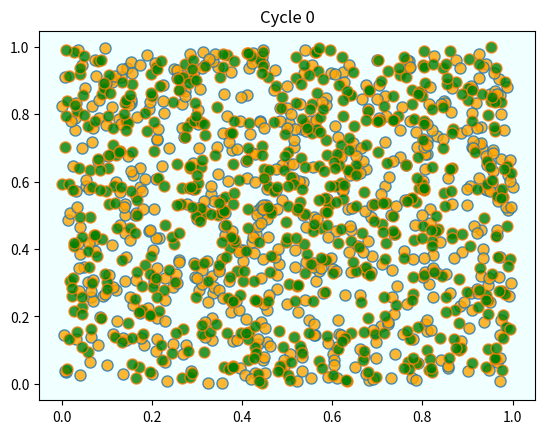
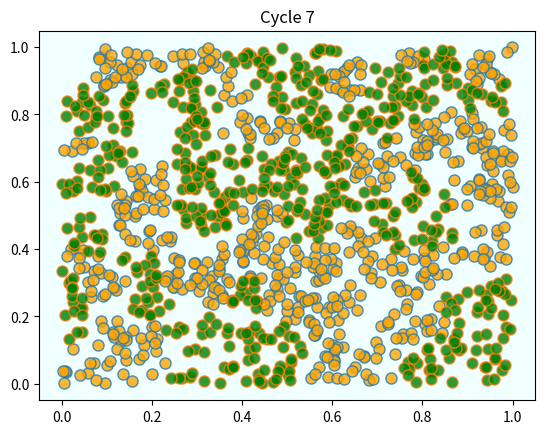
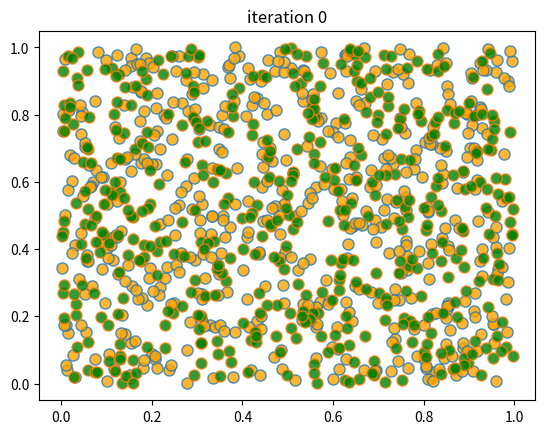
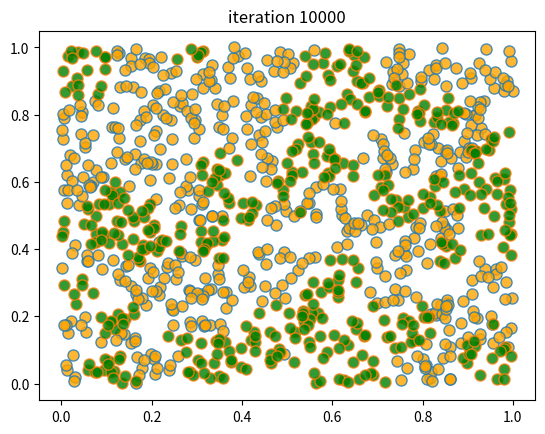
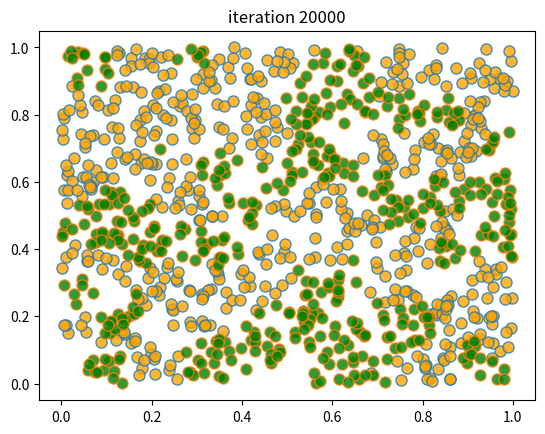
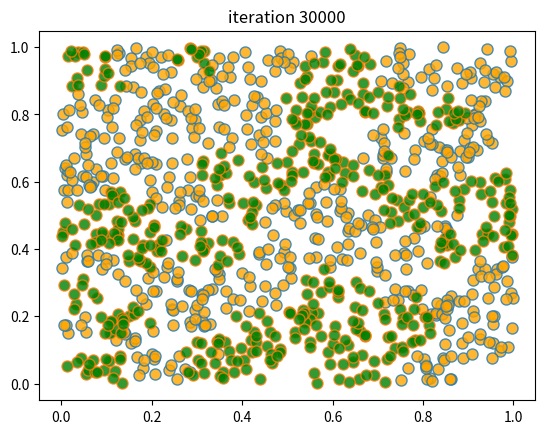
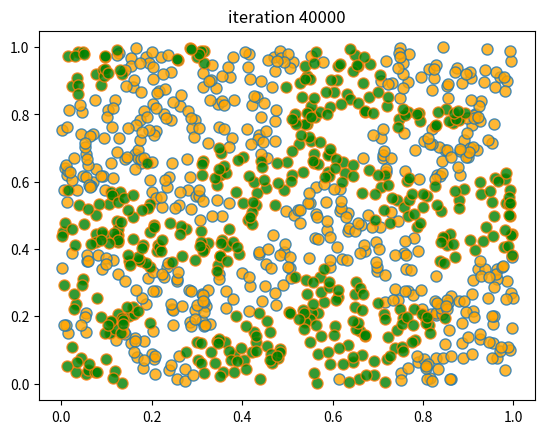
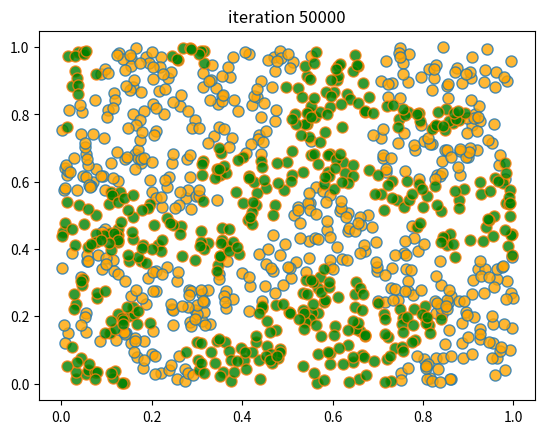

Recreate these plots in Python, in order.
%matplotlib inline
import matplotlib.pyplot as plt
from random import uniform, seed
from math import sqrt
import numpy as np

class Agent:

    def __init__(self, type):
        self.type = type
        self.draw_location()

    def draw_location(self):
        self.location = uniform(0, 1), uniform(0, 1)

    def get_distance(self, other):
        "Computes the euclidean distance between self and other agent."
        a = (self.location[0] - other.location[0])**2
        b = (self.location[1] - other.location[1])**2
        return sqrt(a + b)

    def happy(self,
                agents,                # List of other agents
                num_neighbors=10,      # No. of agents viewed as neighbors
                require_same_type=5):  # How many neighbors must be same type
        """
            True if a sufficient number of nearest neighbors are of the same
            type.
        """

        distances = []

        # Distances is a list of pairs (d, agent), where d is distance from
        # agent to self
        for agent in agents:
            if self != agent:
                distance = self.get_distance(agent)
                distances.append((distance, agent))

        # Sort from smallest to largest, according to distance
        distances.sort()

        # Extract the neighboring agents
        neighbors = [agent for d, agent in distances[:num_neighbors]]

        # Count how many neighbors have the same type as self
        num_same_type = sum(self.type == agent.type for agent in neighbors)
        return num_same_type >= require_same_type

    def update(self, agents):
        "If not happy, then randomly choose new locations until happy."
        while not self.happy(agents):
            self.draw_location()

def plot_distribution(agents, cycle_num):
    "Plot the distribution of agents after cycle_num rounds of the loop."
    x_values_0, y_values_0 = [], []
    x_values_1, y_values_1 = [], []
    # == Obtain locations of each type == #
    for agent in agents:
        x, y = agent.location
        if agent.type == 0:
            x_values_0.append(x)
            y_values_0.append(y)
        else:
            x_values_1.append(x)
            y_values_1.append(y)
    fig, ax = plt.subplots()
    plot_args = {'markersize': 8, 'alpha': 0.8}
    ax.set_facecolor('azure')
    ax.plot(x_values_0, y_values_0,
        'o', markerfacecolor='orange', **plot_args)
    ax.plot(x_values_1, y_values_1,
        'o', markerfacecolor='green', **plot_args)
    ax.set_title(f'Cycle {cycle_num-1}')
    plt.show()

def run_simulation(num_of_type_0=600,
                   num_of_type_1=600,
                   max_iter=100_000,       # Maximum number of iterations
                   set_seed=1234):

    # Set the seed for reproducibility
    seed(set_seed)

    # Create a list of agents of type 0
    agents = [Agent(0) for i in range(num_of_type_0)]
    # Append a list of agents of type 1
    agents.extend(Agent(1) for i in range(num_of_type_1))

    # Initialize a counter
    count = 1

    # Plot the initial distribution
    plot_distribution(agents, count)

    # Loop until no agent wishes to move
    while count < max_iter:
        print('Entering loop ', count)
        count += 1
        no_one_moved = True
        for agent in agents:
            old_location = agent.location
            agent.update(agents)
            if agent.location != old_location:
                no_one_moved = False
        if no_one_moved:
            break

    # Plot final distribution
    plot_distribution(agents, count)

    if count < max_iter:
        print(f'Converged after {count} iterations.')
    else:
        print('Hit iteration bound and terminated.')


run_simulation()

from numpy.random import uniform, randint

n = 1000                # number of agents (agents = 0, ..., n-1)
k = 10                  # number of agents regarded as neighbors
require_same_type = 5   # want >= require_same_type neighbors of the same type

def initialize_state():
    locations = uniform(size=(n, 2))
    types = randint(0, high=2, size=n)   # label zero or one
    return locations, types


def compute_distances_from_loc(loc, locations):
    """ Compute distance from location loc to all other points. """
    return np.linalg.norm(loc - locations, axis=1)

def get_neighbors(loc, locations):
    " Get all neighbors of a given location. "
    all_distances = compute_distances_from_loc(loc, locations)
    indices = np.argsort(all_distances)   # sort agents by distance to loc
    neighbors = indices[:k]               # keep the k closest ones
    return neighbors

def is_happy(i, locations, types):
    happy = True
    agent_loc = locations[i, :]
    agent_type = types[i]
    neighbors = get_neighbors(agent_loc, locations)
    neighbor_types = types[neighbors]
    if sum(neighbor_types == agent_type) < require_same_type:
        happy = False
    return happy

def count_happy(locations, types):
    " Count the number of happy agents. "
    happy_sum = 0
    for i in range(n):
        happy_sum += is_happy(i, locations, types)
    return happy_sum

def update_agent(i, locations, types):
    " Move agent if unhappy. "
    moved = False
    while not is_happy(i, locations, types):
        moved = True
        locations[i, :] = uniform(), uniform()
    return moved

def plot_distribution(locations, types, title, savepdf=False):
    " Plot the distribution of agents after cycle_num rounds of the loop."
    fig, ax = plt.subplots()
    colors = 'orange', 'green'
    for agent_type, color in zip((0, 1), colors):
        idx = (types == agent_type)
        ax.plot(locations[idx, 0],
                locations[idx, 1],
                'o',
                markersize=8,
                markerfacecolor=color,
                alpha=0.8)
    ax.set_title(title)
    plt.show()

def sim_random_select(max_iter=100_000, flip_prob=0.01, test_freq=10_000):
    """
    Simulate by randomly selecting one household at each update.

    Flip the color of the household with probability `flip_prob`.

    """

    locations, types = initialize_state()
    current_iter = 0

    while current_iter <= max_iter:

        # Choose a random agent and update them
        i = randint(0, n)
        moved = update_agent(i, locations, types)

        if flip_prob > 0:
            # flip agent i's type with probability epsilon
            U = uniform()
            if U < flip_prob:
                current_type = types[i]
                types[i] = 0 if current_type == 1 else 1

        # Every so many updates, plot and test for convergence
        if current_iter % test_freq == 0:
            cycle = current_iter / n
            plot_distribution(locations, types, f'iteration {current_iter}')
            if count_happy(locations, types) == n:
                print(f"Converged at iteration {current_iter}")
                break

        current_iter += 1

    if current_iter > max_iter:
        print(f"Terminating at iteration {current_iter}")

sim_random_select(max_iter=50_000, flip_prob=0.01, test_freq=10_000)

